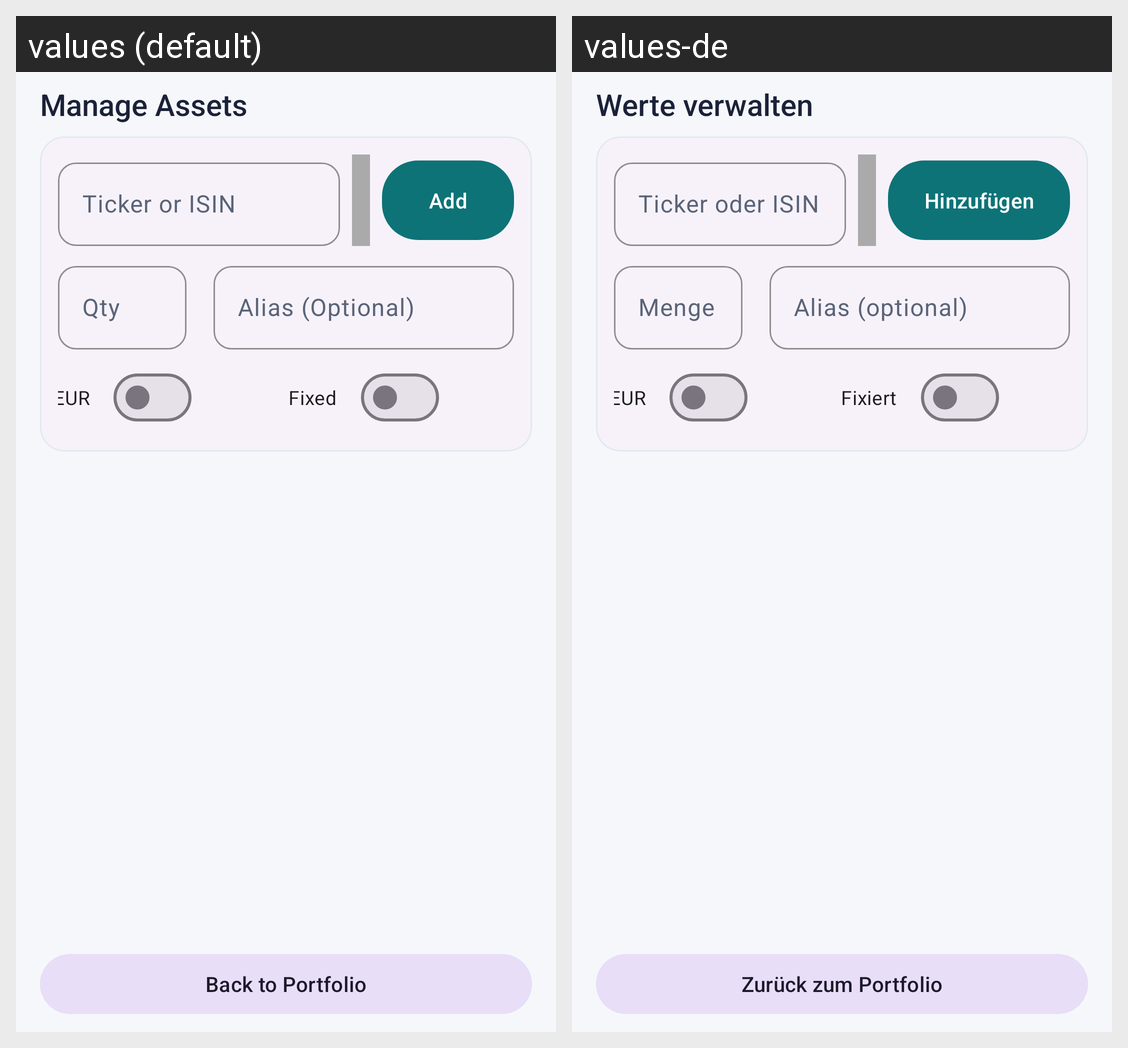

Here is an Android app screen in its default locale and in the app's own translations. Write out the translated-string differences for the strings that appear on this screen.
Android screen res/layout/activity_manage_securities.xml rendered under 2 locales, left to right: values (default), values-de. Device: Nexus 5 (rendered at 1080×1920; each locale shown at half size, 540×960, under a caption strip naming it); theme Theme.PortfolioOptimizerClassic.
Strings drawn on this screen, with the default value and each locale's value (text and hints the layout hard-codes, and strings that could not be matched under every locale, appear in the picture but are not listed):

manage_title
  values: Manage Assets
  values-de: Werte verwalten

manage_hint_identifier
  values: Ticker or ISIN
  values-de: Ticker oder ISIN

manage_btn_add
  values: Add
  values-de: Hinzufügen

manage_hint_qty
  values: Qty
  values-de: Menge

manage_hint_alias
  values: Alias (Optional)
  values-de: Alias (optional)

manage_switch_eur
  values: EUR
  values-de: EUR

manage_switch_fixed
  values: Fixed
  values-de: Fixiert

common_back_to_portfolio
  values: Back to Portfolio
  values-de: Zurück zum Portfolio
